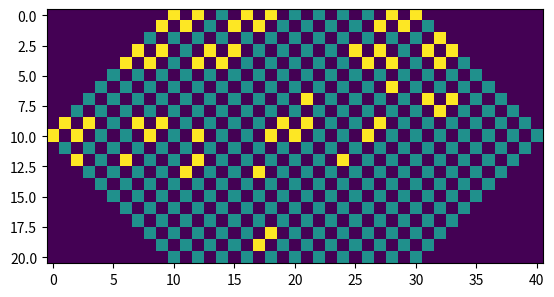

Write Python code to recreate this figure. (Note: this script raises an exception after producing the figure.)
import numpy as np
from matplotlib import pyplot as plt
import time as time


# Build a matrix that contains the hexagon grid
def build_matrix(size):
    height = 2 * size - 1
    width = 4 * size - 3
    matrix = np.zeros((height, width), dtype=int)
    set = []
    for h in range(height):
        for w in range(width):
            if size % 2 == (w-h) % 2:
                continue
            if h < size - 1 - w:
                continue
            if h > size - 1 + w:
                continue
            if h < w + (size - width - 1):
                continue
            if h > (size + width - 1) - w:
                continue
            matrix[h, w] = 1
            pair = (h, w)
            set.append(pair)

    return matrix, set


# Greedy algo, selects a grid if possible, looking from left and onwards
def greedy(set, m_shape):
    grid = np.zeros(m_shape, dtype=int)
    selected = []

    for p in set:
        select = True
        for p0 in selected:
            p_0 = p[0]
            p_1 = p[1]
            p0_0 = p0[0]
            p0_1 = p0[1]
            dist_x = p_0 - p0_0
            dist_y = p_1 - p0_1
            if (p_0 + dist_x, p_1 + dist_y) in selected:
                select = False
                break
            elif (p_0 + dist_x, p0_1 - dist_y) in selected:
                select = False
                break
            elif (p0_0 - dist_x, p_1 + dist_y) in selected:
                select = False
                break
            elif (p0_0 - dist_x, p0_1 - dist_y) in selected:
                select = False
                break
        if select:
            grid[p[0], p[1]] = 1
            selected.append(p)

    return grid, selected


# count the selected cells
def counter(sets):
    return len(sets)


# Takes a list of strings and concatenates them to one string, each element separated by ', '
def to_string(list_of_strings):
    concat_string = ''
    for l in list_of_strings:
        concat_string += l + ', '
    return concat_string


# Stores a result file at path. First line is score. Second line is the result string.
# If there is already a file at path it will be overwritten.
# param path: string for where to store results. "results/X.txt" where X is the size of the Graph
# param result_string: string representing the solution
# param score: int representing the number of selected cells in the grid
def my_write(path, result_string, score):
    content = str(score) + '\n' + to_string(result_string)
    file = open(path, "w")
    file.write(content)
    file.close()


# If the given score is lower than the recorded score for the given size the
# result_string is saved to file named 'size'.txt in the results folder
# runs my_write internally
def store_results(size, result_string, score):
    path = "results/" + str(size) + ".txt"

    try:
        file = open(path, "r")
        content = file.readlines()
        file.close()

        if len(content) == 2:
            ref = int(content[0])
            if score < ref:
                print('found new best score of: ', score, ' for size: ', size)
                my_write(path, result_string, score)
            else:
                print('did not beat old solution of: ', ref, ' for size: ', size)
        else:
            print('Weird file at path: ', path)
    except IOError:
        print('did not find file at path: ', path, '. Creating a new one')
        my_write(path, result_string, score)


def formatter(cells, n, mat):
    print('cells: ', cells)

    n_cells = []
    for c in cells:
        idx = sum(mat[c[0], :c[1]])
        n_cells.append((c[0], idx))

    print('new_cells: ', n_cells)

    d = {}
    for c in n_cells:
        if c[0] in d:
            d[c[0]].append(c[1])
        else:
            d[c[0]] = [c[1]]
    print('d: ', d)

    l = []
    for i in range(2 * n - 1):
        s = '{'
        if i in d:
            s = s + str(d[i])[1:-1]
        s = s + '}'
        l.append(s)

    print('l: ', l)
    return l


def main(n):
    m, s = build_matrix(n)

    m_shape = m.shape
    grid, cells = greedy(s, m_shape)

    plt.imshow(m+grid)
    plt.show()

    score = counter(cells)
    formatted_cells = formatter(cells, num, m)

    return formatted_cells, score


N = [11]
# N = [2, 6, 11, 18, 27, 38]
# N = [2, 6, 11, 18, 27, 38, 50, 65, 81, 98, 118, 139, 162, 187, 214, 242, 273, 305, 338, 374, 411, 450, 491, 534, 578]

t0 = time.time()
for num in N:
    r, s = main(num)

    store_results(num, r, s)

print('elapsed time = ', time.time() - t0)
